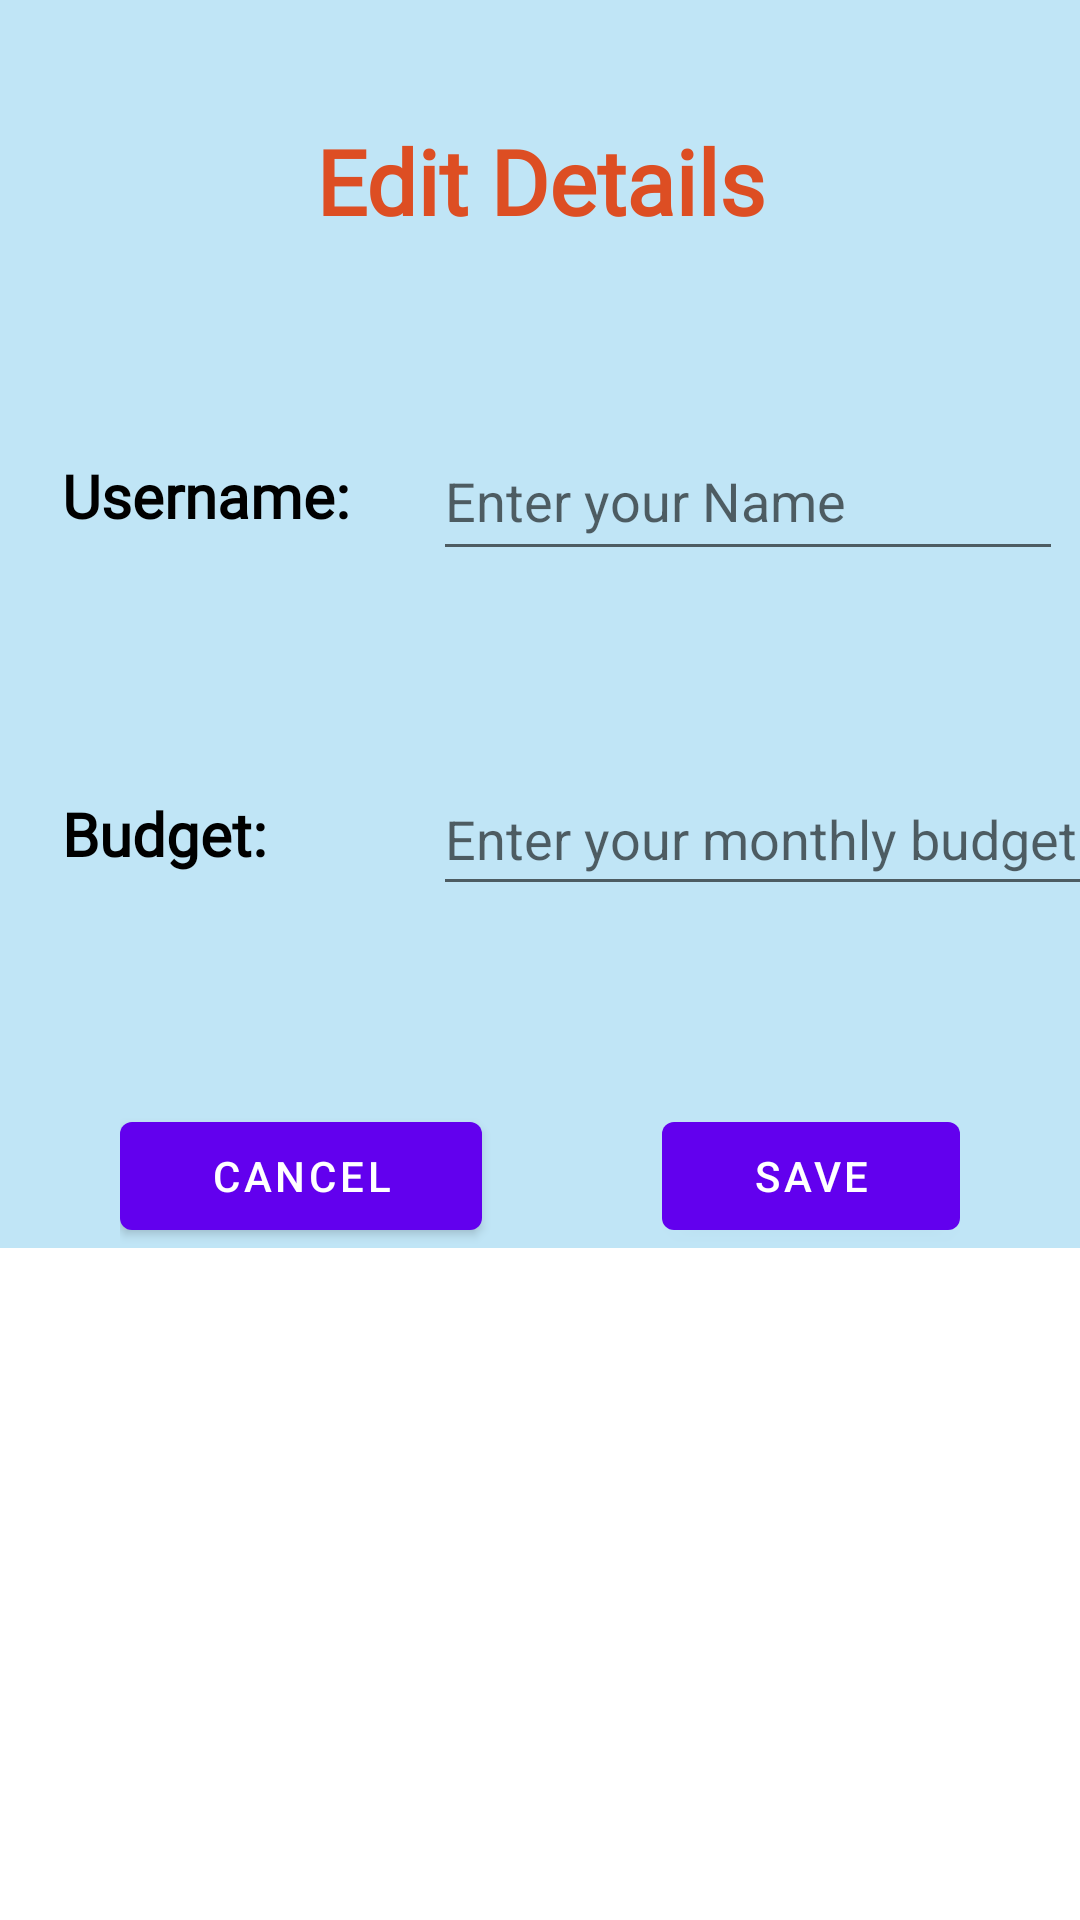

Layout XML and referenced resources for this Android screen:
<!-- AndroidManifest.xml: application theme Theme.MakeMyBudget -->
<!-- res/layout/fragment_edit_my_details.xml -->
<?xml version="1.0" encoding="utf-8"?>
<ScrollView xmlns:android="http://schemas.android.com/apk/res/android"
    xmlns:app="http://schemas.android.com/apk/res-auto"
    xmlns:tools="http://schemas.android.com/tools"
    android:layout_width="match_parent"
    android:layout_height="match_parent"
    tools:context="com.example.makeMyBudget.mainScreen.drawerScreens.EditMyDetailsFragment">

    <androidx.constraintlayout.widget.ConstraintLayout
        android:layout_width="match_parent"
        android:layout_height="wrap_content"
        android:background="#CE9FD8F1"
        android:backgroundTint="#CE9FD8F1">

        <TextView
            android:id="@+id/warningBudget"
            android:layout_width="219dp"
            android:layout_height="26dp"
            android:text="*Required field is empty*"
            android:textColor="#FD6559"
            android:visibility="invisible"
            app:layout_constraintEnd_toEndOf="@+id/budget"
            app:layout_constraintHorizontal_bias="0.0"
            app:layout_constraintStart_toStartOf="@+id/budget"
            app:layout_constraintTop_toBottomOf="@+id/budget" />

        <TextView
            android:id="@+id/topNotification"
            android:layout_width="wrap_content"
            android:layout_height="wrap_content"
            android:layout_marginStart="10dp"
            android:layout_marginTop="40dp"
            android:layout_marginEnd="10dp"
            android:fontFamily="@font/amita"
            android:text="Edit Details"

            android:textAlignment="center"
            android:textColor="#DD4E23"
            android:textSize="30sp"
            android:textStyle="bold"
            app:layout_constraintEnd_toEndOf="parent"
            app:layout_constraintStart_toStartOf="parent"
            app:layout_constraintTop_toTopOf="parent" />

        <TextView
            android:id="@+id/usernameHeading"
            android:layout_width="118dp"
            android:layout_height="30dp"
            android:layout_marginTop="70dp"
            android:fontFamily="@font/el_messiri"
            android:gravity="center_vertical|left"
            android:text="Username: "
            android:textColor="#000000"
            android:textSize="20sp"
            android:textStyle="bold"
            app:layout_constraintEnd_toEndOf="parent"
            app:layout_constraintHorizontal_bias="0.085"
            app:layout_constraintStart_toStartOf="parent"
            app:layout_constraintTop_toBottomOf="@+id/topNotification" />

        <EditText
            android:id="@+id/username"
            android:layout_width="wrap_content"
            android:layout_height="50dp"
            android:ems="10"

            android:hint="Enter your Name"
            android:inputType="textPersonName"
            app:layout_constraintBottom_toBottomOf="@+id/usernameHeading"
            app:layout_constraintEnd_toEndOf="parent"
            app:layout_constraintStart_toEndOf="@+id/usernameHeading"
            app:layout_constraintTop_toTopOf="@+id/usernameHeading"
            tools:ignore="SpeakableTextPresentCheck" />

        <TextView
            android:id="@+id/budgetHeading"
            android:layout_width="122dp"
            android:layout_height="35dp"
            android:layout_marginTop="80dp"
            android:fontFamily="@font/el_messiri"
            android:gravity="center_vertical|left"
            android:text="Budget:"
            android:textColor="@android:color/black"
            android:textSize="20sp"
            android:textStyle="bold"
            app:layout_constraintStart_toStartOf="@+id/usernameHeading"
            app:layout_constraintTop_toBottomOf="@+id/usernameHeading" />

        <EditText
            android:id="@+id/budget"
            android:layout_width="221dp"
            android:layout_height="48dp"
            android:ems="10"
            android:hint="Enter your monthly budget"
            android:inputType="numberDecimal"
            app:layout_constraintBottom_toBottomOf="@+id/budgetHeading"
            app:layout_constraintEnd_toEndOf="@+id/username"
            app:layout_constraintHorizontal_bias="0.0"
            app:layout_constraintStart_toStartOf="@+id/username"
            app:layout_constraintTop_toTopOf="@+id/budgetHeading"
            tools:ignore="SpeakableTextPresentCheck" />

        <TextView
            android:id="@+id/warningUsername"
            android:layout_width="219dp"
            android:layout_height="26dp"
            android:text="*Required field is empty*"
            android:textColor="#FD6559"
            android:visibility="invisible"
            app:layout_constraintEnd_toEndOf="@+id/username"
            app:layout_constraintHorizontal_bias="0.0"
            app:layout_constraintStart_toStartOf="@+id/username"
            app:layout_constraintTop_toBottomOf="@+id/username" />

        <LinearLayout
            android:layout_width="wrap_content"
            android:layout_height="wrap_content"
            android:layout_marginTop="40dp"
            android:orientation="horizontal"
            app:layout_constraintBottom_toBottomOf="parent"
            app:layout_constraintEnd_toEndOf="parent"
            app:layout_constraintStart_toStartOf="parent"
            app:layout_constraintTop_toBottomOf="@id/warningBudget">

            <com.google.android.material.button.MaterialButton
                android:id="@+id/cancel_button"
                android:layout_width="wrap_content"
                android:layout_height="wrap_content"
                android:paddingHorizontal="30dp"
                android:text="CANCEL">

            </com.google.android.material.button.MaterialButton>

            <com.google.android.material.button.MaterialButton
                android:id="@+id/save_button"
                android:layout_width="wrap_content"
                android:layout_height="wrap_content"
                android:layout_marginStart="60dp"
                android:paddingHorizontal="30dp"
                android:text="SAVE">

            </com.google.android.material.button.MaterialButton>

        </LinearLayout>
    </androidx.constraintlayout.widget.ConstraintLayout>
</ScrollView>
<!-- resources referenced by this layout -->
<resources>
  <style name="Theme.MakeMyBudget" parent="Theme.MaterialComponents.DayNight.NoActionBar">
          
          <item name="colorPrimary">@color/purple_500</item>
          <item name="colorPrimaryVariant">@color/purple_700</item>
          <item name="colorOnPrimary">@color/white</item>
          
          <item name="colorSecondary">@color/teal_200</item>
          <item name="colorSecondaryVariant">@color/teal_700</item>
          <item name="colorOnSecondary">@color/black</item>
          
          <item name="android:statusBarColor" tools:targetApi="l">?attr/colorPrimaryVariant</item>
          
      </style>
  <color name="purple_500">#FF6200EE</color>
  <color name="purple_700">#FF3700B3</color>
  <color name="white">#FFFFFFFF</color>
  <color name="teal_200">#FF03DAC5</color>
  <color name="teal_700">#FF018786</color>
  <color name="black">#FF000000</color>
</resources>
